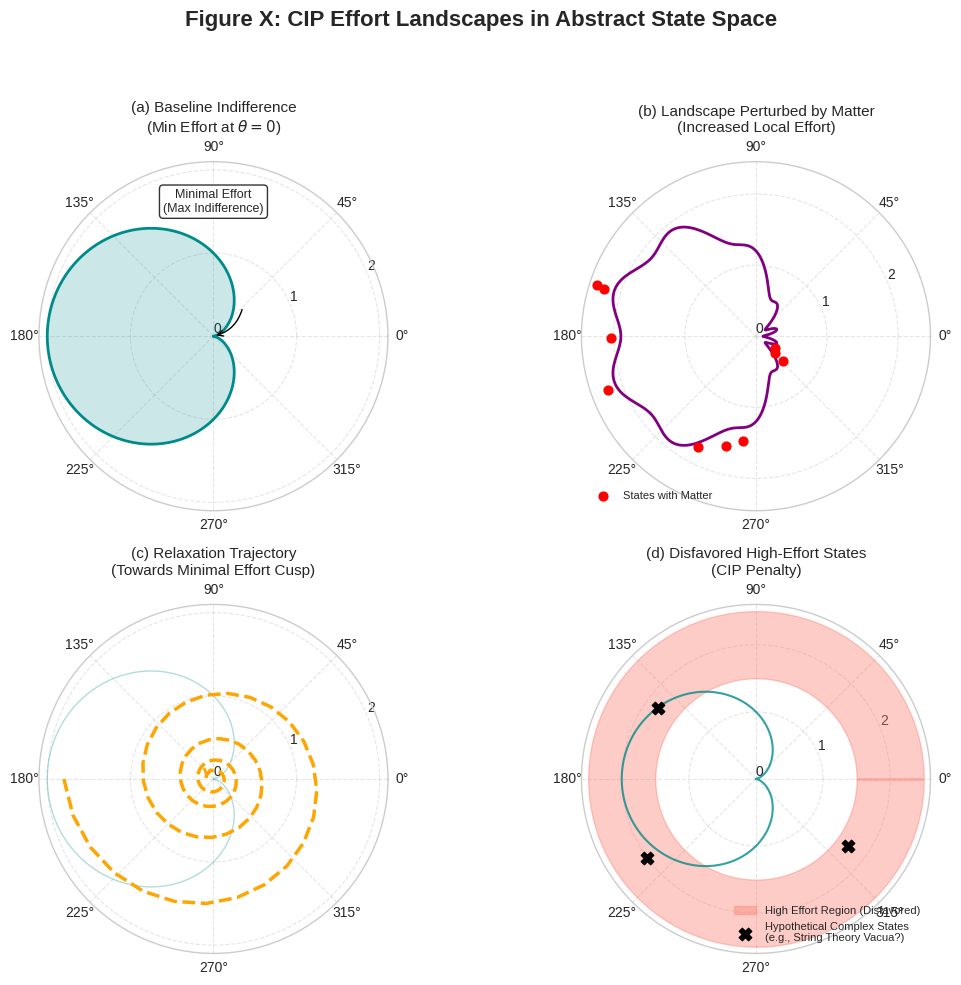

This chart was generated by the following Python code:
import matplotlib.pyplot as plt
import numpy as np

# --- Parameters ---
theta = np.linspace(0, 2 * np.pi, 400)
a = 1.0 # Controls cardioid size

# --- Plotting Setup ---
plt.style.use('seaborn-v0_8-whitegrid')
# Create a 2x2 grid of polar subplots
fig, axes = plt.subplots(2, 2, figsize=(11, 10), subplot_kw={'projection': 'polar'})
fig.suptitle('Figure X: CIP Effort Landscapes in Abstract State Space', fontsize=16, fontweight='bold')

# --- Panel (a): Baseline Indifference Landscape ---
ax0 = axes[0, 0]
r_base = a * (1 - np.cos(theta))
ax0.plot(theta, r_base, color='darkcyan', lw=2)
ax0.fill(theta, r_base, color='darkcyan', alpha=0.2) # Fill for visual appeal
ax0.set_title('(a) Baseline Indifference\n(Min Effort at $\\theta=0$)', fontsize=11)
ax0.set_rticks([0, a, 2*a]) # Radius ticks
ax0.set_rlabel_position(22.5) # Move radial labels
ax0.grid(True, linestyle='--', alpha=0.5)
ax0.annotate('Minimal Effort\n(Max Indifference)', xy=(0, 0), xytext=(np.pi/2, a*1.5), # Text near center pointing outwards? Or point to cusp
             ha='center', bbox=dict(boxstyle="round,pad=0.3", fc="white", alpha=0.8), fontsize=9)
# Arrow pointing to cusp at theta=0
ax0.annotate('', xy=(0, 0), xytext=(np.pi/4, a*0.5),
             arrowprops=dict(arrowstyle="->", color='black', connectionstyle="arc3,rad=-0.3"))


# --- Panel (b): Effect of Matter/Complexity ---
ax1 = axes[0, 1]
# Add perturbations to the cardioid
r_matter = r_base + 0.2 * a * np.sin(theta * 5)**2 + 0.1 * a * np.cos(theta * 3)
ax1.plot(theta, r_matter, color='purple', lw=2)
# Simulate some 'data points' residing in higher-effort states
n_points_b = 10
theta_data_b = np.random.rand(n_points_b) * 2 * np.pi
# Data points radius based on perturbed cardioid + some noise upward
r_data_b = (a * (1 - np.cos(theta_data_b)) + 0.2 * a * np.sin(theta_data_b * 5)**2 + 0.1 * a * np.cos(theta_data_b * 3)) \
           + np.random.uniform(0.05, 0.25, n_points_b) * a
ax1.scatter(theta_data_b, r_data_b, color='red', s=40, zorder=10, label='States with Matter')
ax1.set_title('(b) Landscape Perturbed by Matter\n(Increased Local Effort)', fontsize=11)
ax1.set_rticks([0, a, 2*a])
ax1.set_rlabel_position(22.5)
ax1.grid(True, linestyle='--', alpha=0.5)
ax1.legend(loc='lower left', fontsize=8)


# --- Panel (c): Relaxation Trajectory ---
ax2 = axes[1, 0]
# Baseline cardioid for reference
ax2.plot(theta, r_base, color='darkcyan', lw=1, alpha=0.3)
# Simulate a spiral trajectory inwards towards (0,0)
t_traj = np.linspace(0, 10, 100)
r_traj = 1.8 * a * np.exp(-t_traj * 0.3) # Exponential decay for radius
theta_traj = 2.5 * t_traj + np.pi # Spiraling angle
# Ensure trajectory stops near the origin
r_traj[r_traj < 0.01] = 0
valid_traj_idx = np.where(r_traj > 0)[0] # Plot only non-zero radius part

ax2.plot(theta_traj[valid_traj_idx], r_traj[valid_traj_idx], color='orange', lw=2.5, linestyle='--')
# Add arrow head at the end near origin
end_idx = valid_traj_idx[-1] if len(valid_traj_idx)>0 else 0
start_idx = valid_traj_idx[-2] if len(valid_traj_idx)>1 else end_idx
if end_idx != start_idx: # Ensure start/end are different
    ax2.annotate('', xy=(theta_traj[end_idx], r_traj[end_idx]),
                 xytext=(theta_traj[start_idx], r_traj[start_idx]),
                 arrowprops=dict(arrowstyle="->", color='orange', lw=2.0))

ax2.set_title('(c) Relaxation Trajectory\n(Towards Minimal Effort Cusp)', fontsize=11)
ax2.set_rticks([0, a, 2*a])
ax2.set_rlabel_position(22.5)
ax2.grid(True, linestyle='--', alpha=0.5)


# --- Panel (d): "Forbidden" High-Effort States ---
ax3 = axes[1, 1]
# Baseline cardioid
ax3.plot(theta, r_base, color='darkcyan', lw=1.5, alpha=0.8)
# Shade high-effort region (large radius)
ax3.fill_between(theta, 1.5*a, 2.5*a, color='salmon', alpha=0.4, label='High Effort Region (Disfavored)')
# Hypothetical points for complex theories
theta_complex = [np.pi*0.8, np.pi*1.2, np.pi*1.8]
r_complex = [1.8*a, 2.0*a, 1.7*a]
ax3.scatter(theta_complex, r_complex, color='black', marker='X', s=80, label='Hypothetical Complex States\n(e.g., String Theory Vacua?)', zorder=10)
ax3.set_title('(d) Disfavored High-Effort States\n(CIP Penalty)', fontsize=11)
ax3.set_rticks([0, a, 2*a])
ax3.set_rlabel_position(22.5)
ax3.grid(True, linestyle='--', alpha=0.5)
# Set radial limit to emphasize outer region
ax3.set_ylim(0, 2.6*a)
ax3.legend(loc='lower right', fontsize=8)


# --- Final Adjustments ---
plt.tight_layout(rect=[0, 0, 1, 0.94]) # Adjust for suptitle
plt.savefig('cip_figure_polar_landscapes.png', dpi=300)
plt.show()